Image classification data set "Real-Time-Road-Condition-Detection-Using-Dashcam-Video" (CabuleaVictorAndrei/Real-Time-Road-Condition-Detection-Using-Dashcam-Video on GitHub). Class labels (3): clear, snowy, wet.

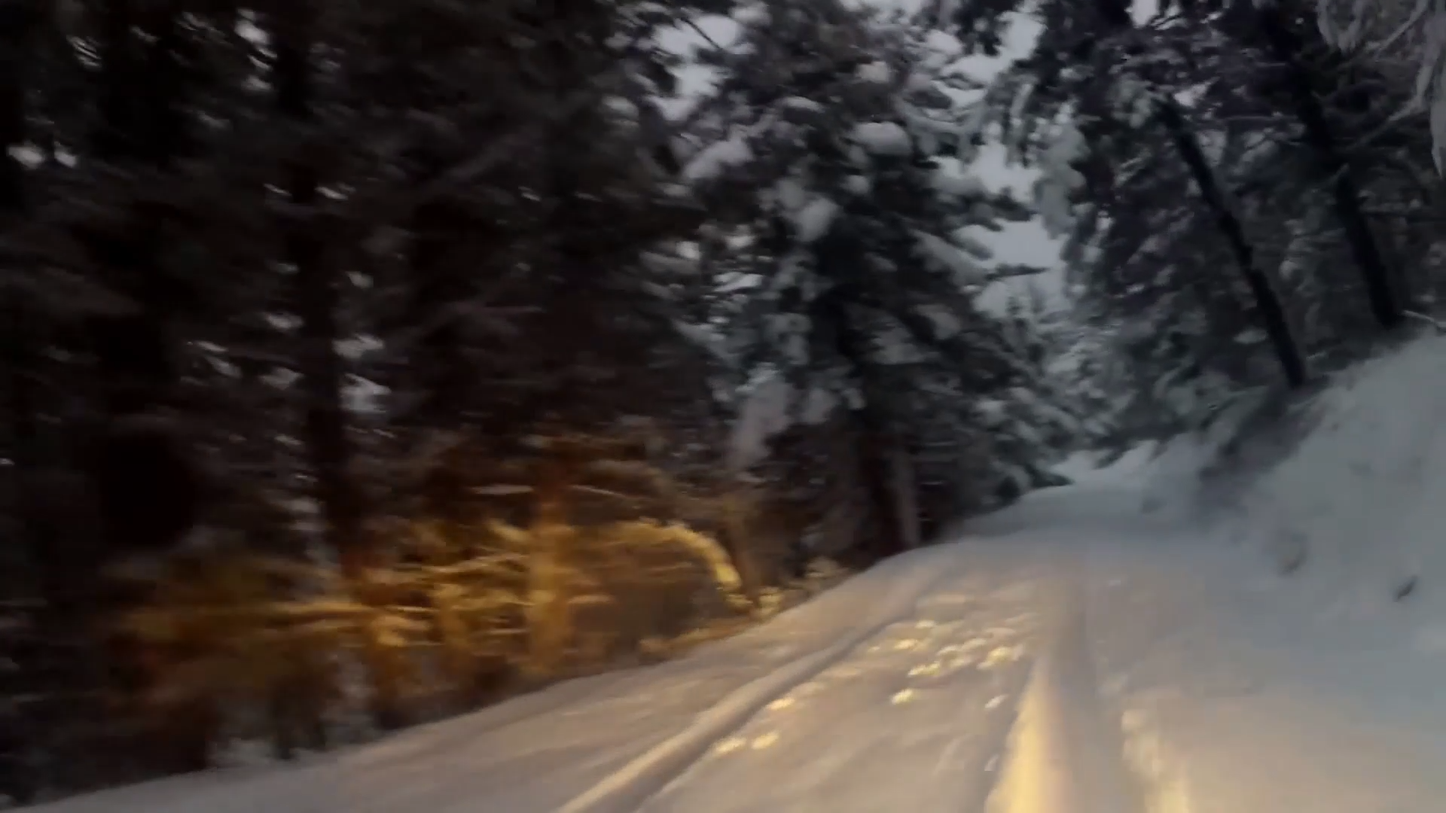
Label: snowy

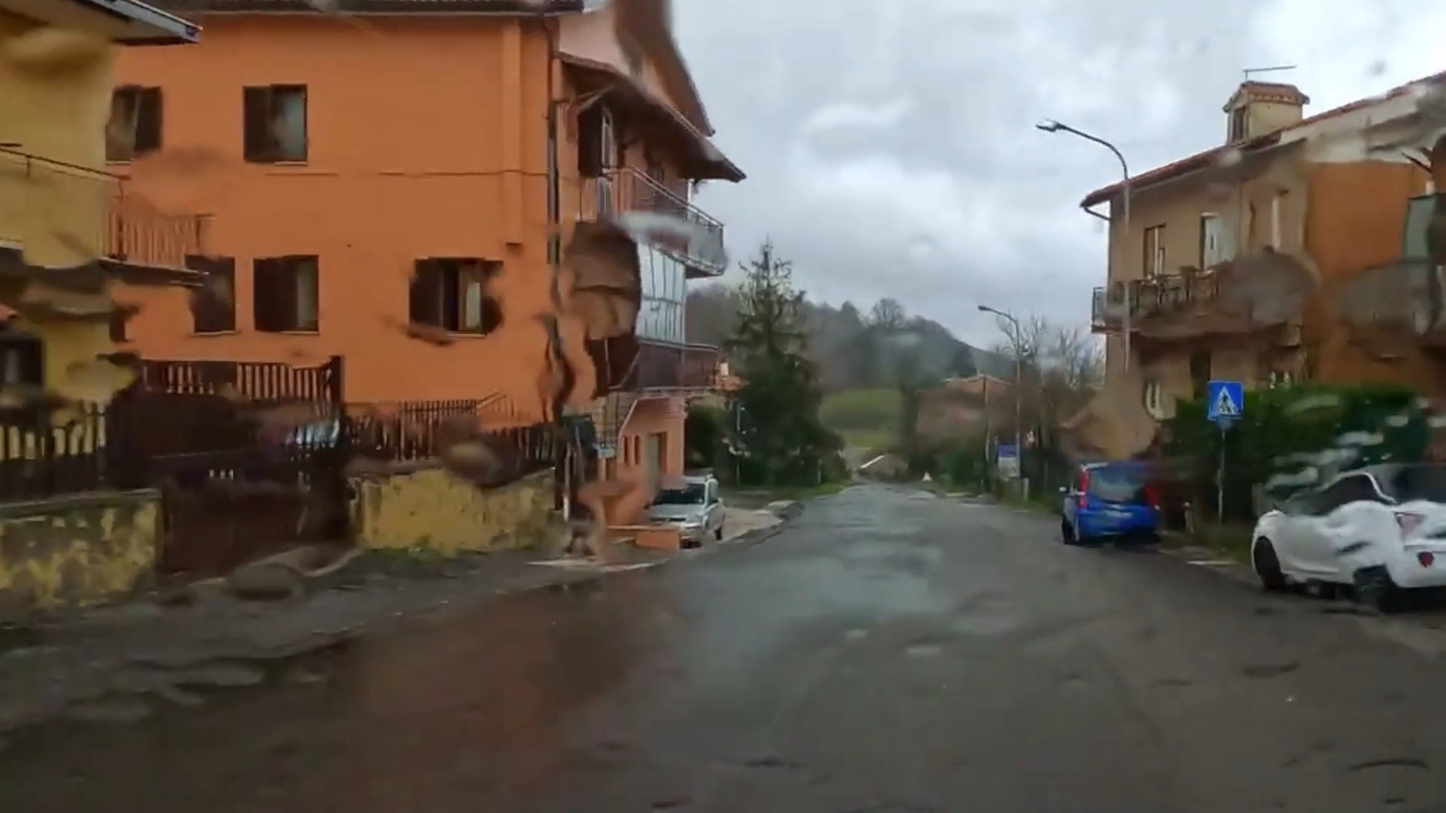
Label: wet

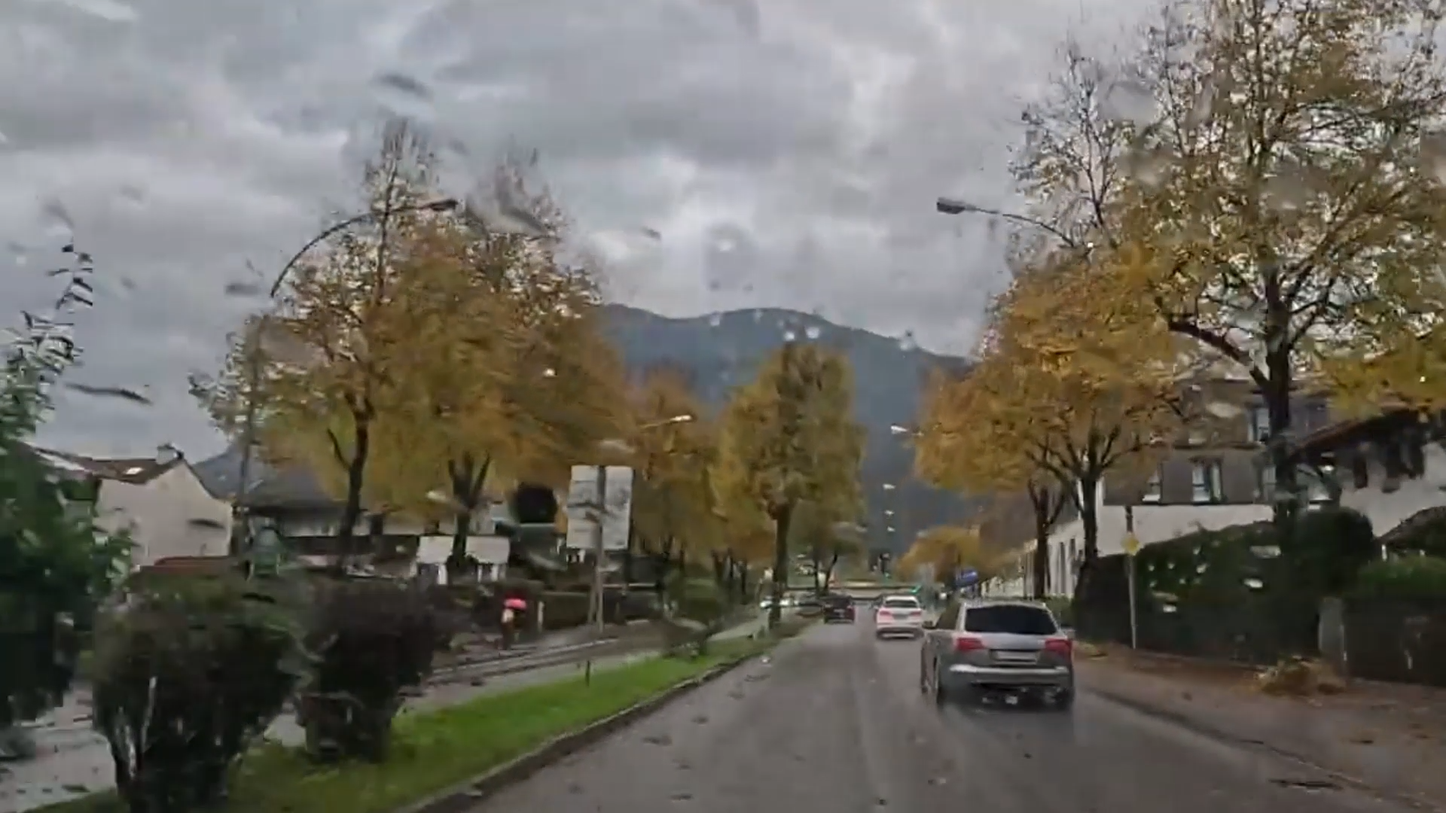
Label: wet

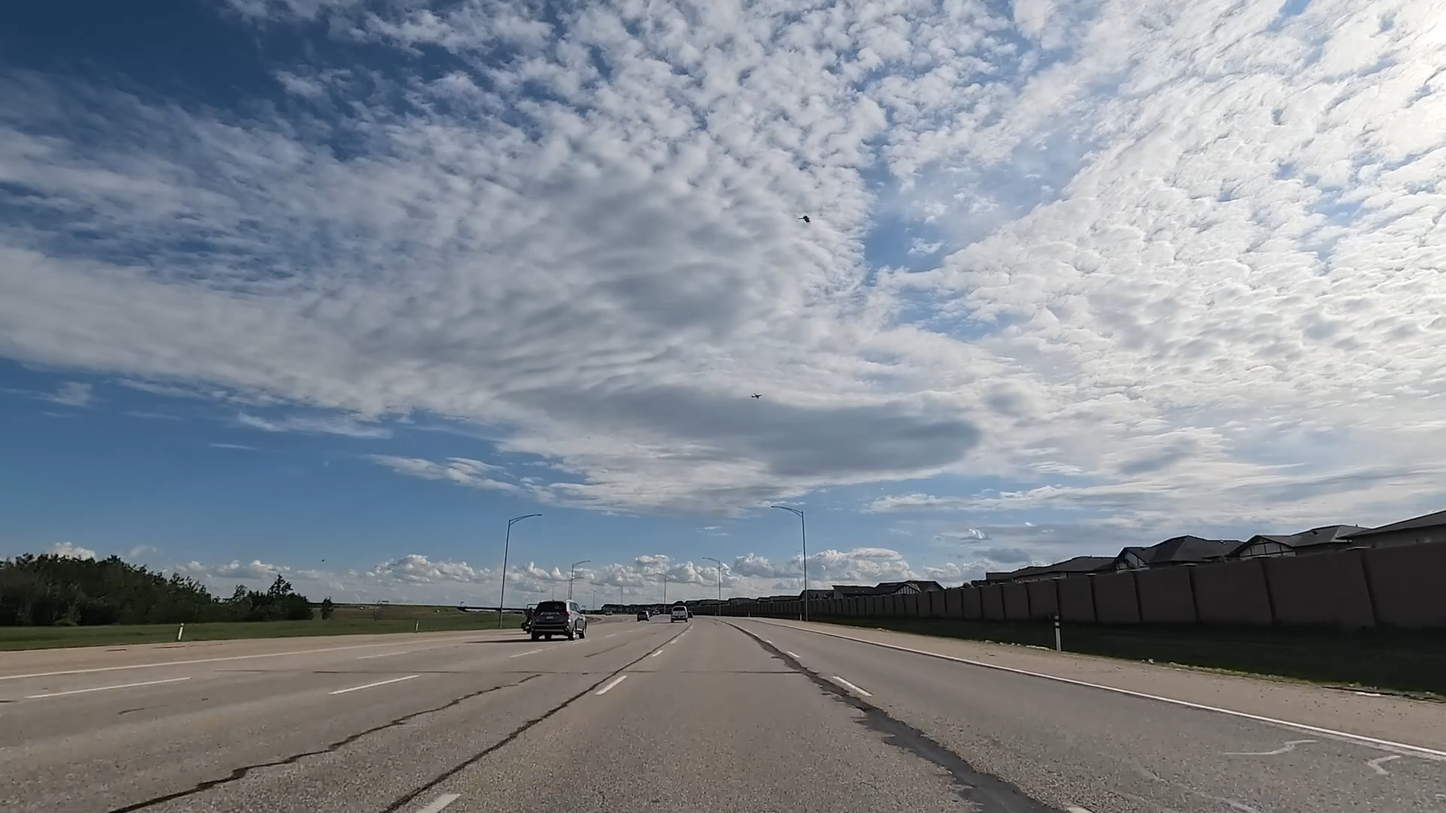
Label: clear

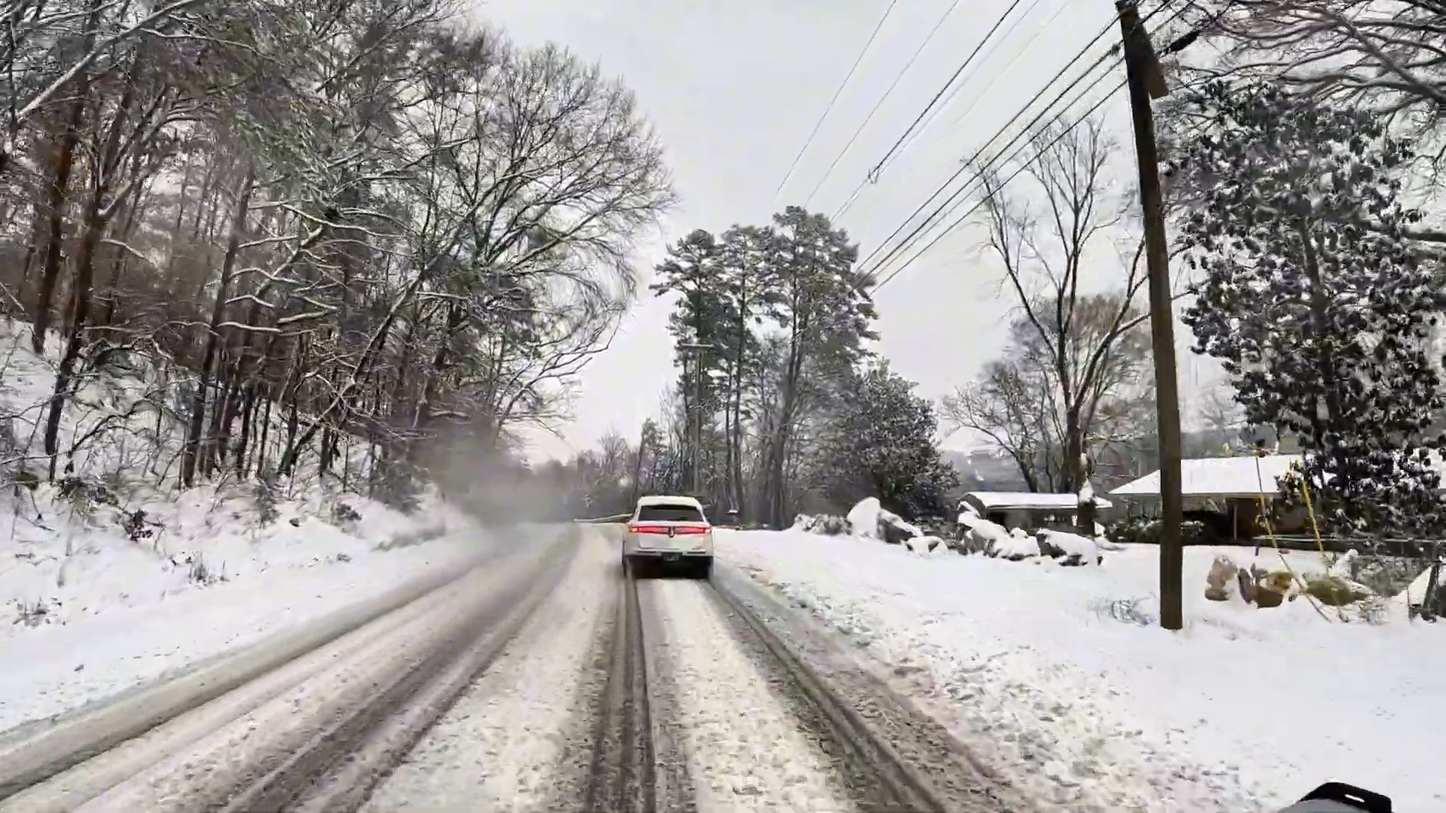
Label: snowy

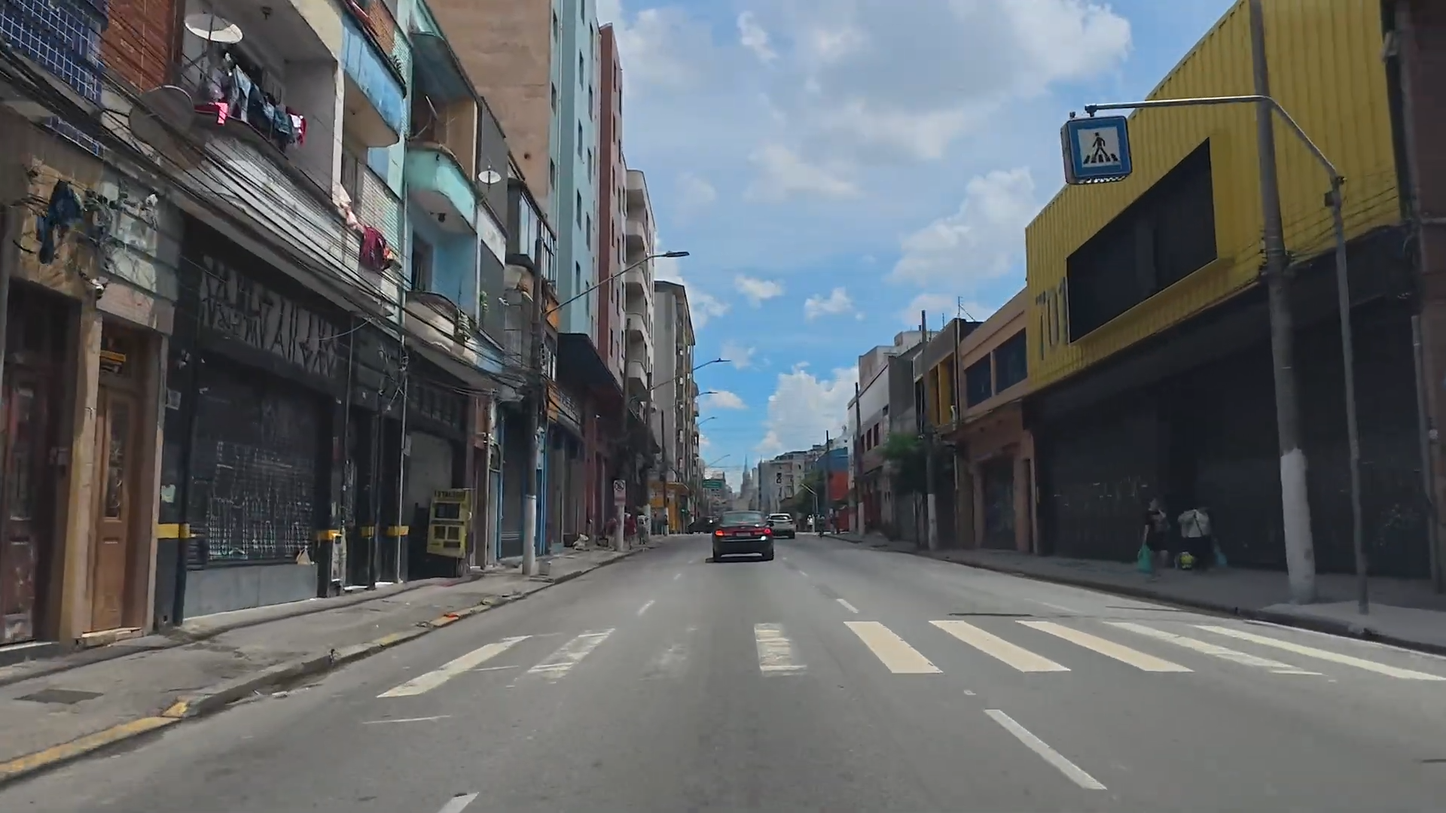
Label: clear
